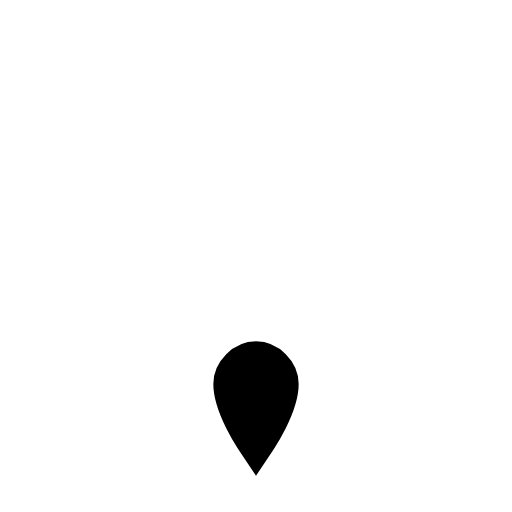
t = 0.00 s
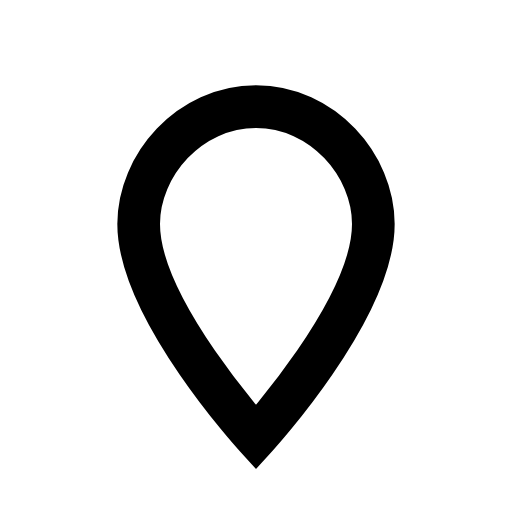
t = 0.21 s
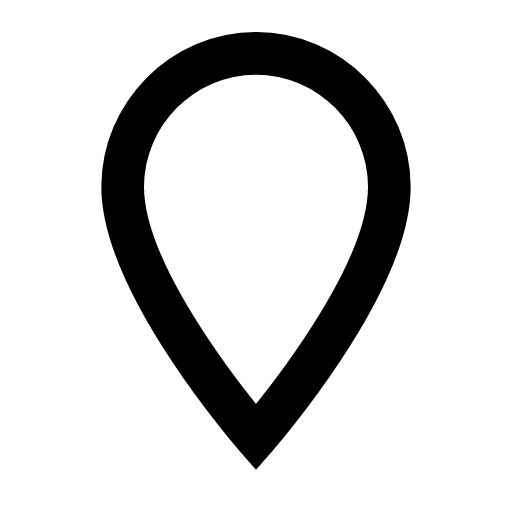
t = 0.37 s
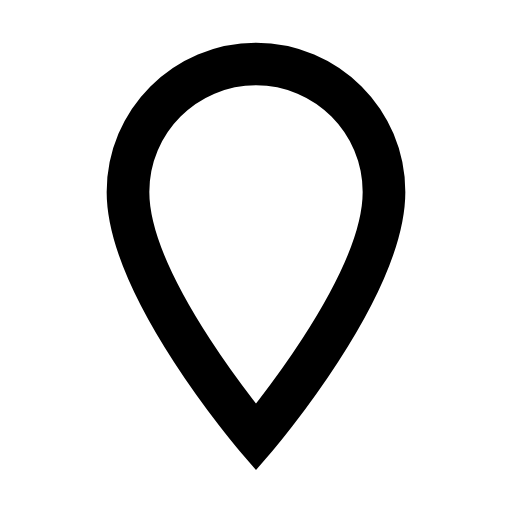
t = 0.50 s
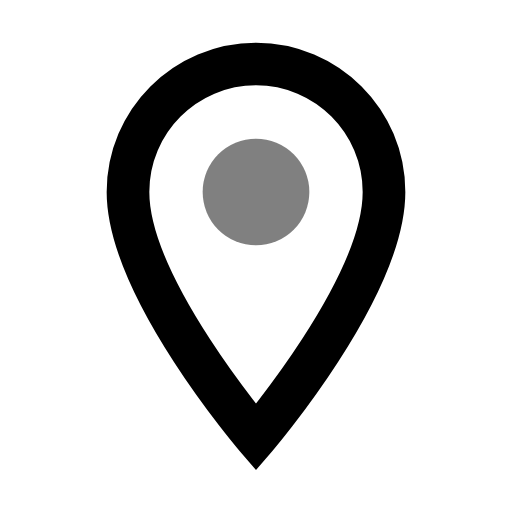
t = 0.70 s
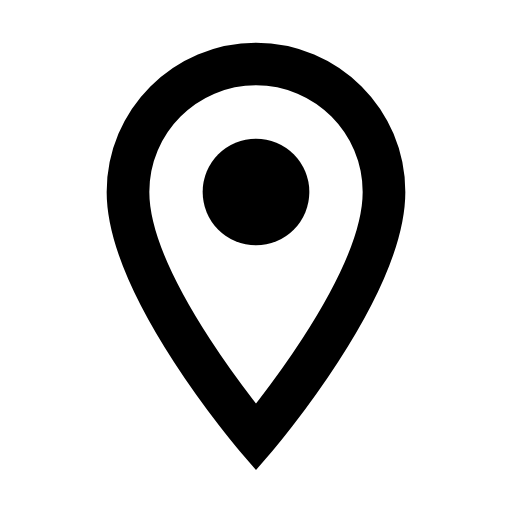
t = 0.90 s

The animated SVG that drew these frames (rendered in a browser with its animation timeline set to each time). Animation: 2 SMIL elements (animate=2); one cycle of 0.90 s.

<svg xmlns="http://www.w3.org/2000/svg" width="24" height="24" viewBox="0 0 24 24">
    <g fill="currentColor">
        <path
            d="M12 20.5C12 20.5 6 13.5 6 9C6 5.68629 8.68629 3 12 3C15.3137 3 18 5.68629 18 9C18 13.5 12 20.5 12 20.5z"
            fill="none" stroke="currentColor" stroke-width="2" stroke-linecap="round">
            <animate attributeName="d"
                     values="M12 20.5C12 20.5 11 19 11 18C11 17.5 11.5 17 12 17C12.5 17 13 17.5 13 18C13 19 12 20.5 12 20.5z;M12 20.5C12 20.5 5 13 5 8C5 4.5 8 1 12 1C16 1 19 4.5 19 8C19 13 12 20.5 12 20.5z;M12 20.5C12 20.5 6 13.5 6 9C6 5.68629 8.68629 3 12 3C15.3137 3 18 5.68629 18 9C18 13.5 12 20.5 12 20.5z"
                     dur="0.4s" keyTimes="0;0.7;1" fill="freeze"/>
        </path>
        <circle cx="12" cy="9" r="2.5" fill-opacity="0">
            <animate attributeName="fill-opacity" values="0;1" begin="0.5s" dur="0.4s" fill="freeze"/>
        </circle>
    </g>
</svg>
